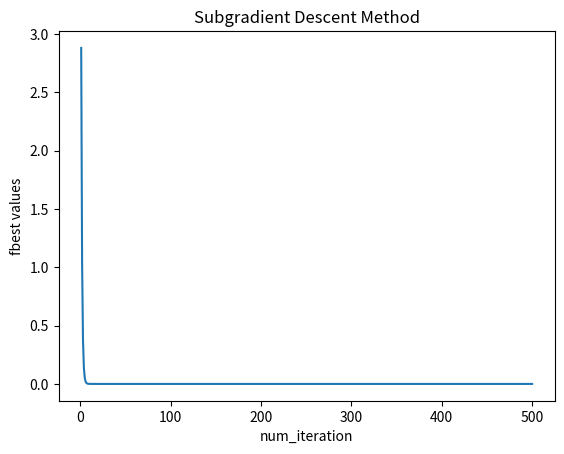

Write Python code to recreate this figure.
import numpy as np
import matplotlib.pyplot as plt

r = 8
max_iter = 500
numParams = 2
alpha = 0.2
pos_inf = 1e18

def f1(params):
    return (params[0][0] - 2)**2 + (params[1][0] + 2)**2

def f2(params):
    return (params[0][0])**2 + 8*params[1][0]

def fun(params):
    return max(f1(params), f2(params))

def gradFx(params, fx):
    numParams = params.shape[0]
    
    F = fx(params)

    h, g = 1e-5, np.zeros(numParams)

    for i in range(numParams):
        params[i][0] += h
        f = fx(params)
        g[i] = (f - F)/h
        params[i][0] -= h
    
    return g.reshape(-1, 1)


def subgradFx(params):
    if f1(params) == fun(params):
        return gradFx(params, f1)
    if f2(params) == fun(params):
        return gradFx(params, f2)



if __name__ == '__main__':
    params = np.zeros((numParams, 1))
    alpha = 1/5
    xk = params

    iter = 0
    fbest_val = []
    fbest = pos_inf

    while iter < max_iter:
        dk = -subgradFx(xk)
        xk = xk + alpha*dk
        fcand = fun(xk)

        if fcand < fbest:
            fbest = fcand

        iter += 1
        fbest_val.append(fbest)

    print("optimal value obtained at : ", xk)
    print("optimum value : ", fun(xk))

    plt.plot(range(1, iter+1), fbest_val)
    plt.xlabel('num_iteration')
    plt.ylabel('fbest values')
    plt.title('Subgradient Descent Method')
    plt.show()